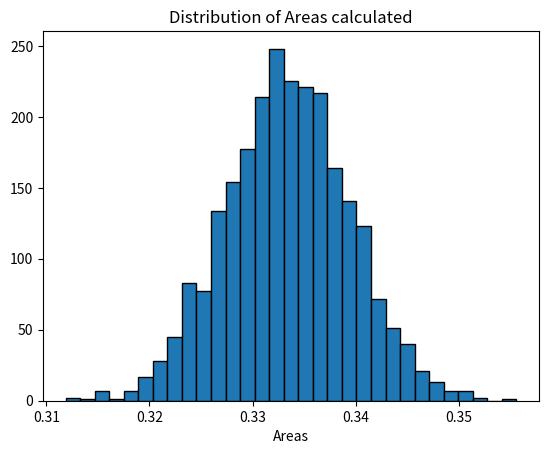

Write the Python code that produced this figure.
import random
import numpy as np
import matplotlib.pyplot as plt

a = 0
b = 1
N = 2500
xrand = np.zeros(N)
for i in range(len(xrand)):
    xrand[i] = random.uniform(a, b)

def func(x):
    return x**2

areas = []

for _ in range(N):
    integral = 0.0
    for _ in range(N):
        integral += func(random.uniform(a, b))
    areas.append((b-a)/float(N)*integral)
plt.title("Distribution of Areas calculated")
plt.hist(areas, bins=31, ec='black')
plt.xlabel("Areas")
plt.show()

